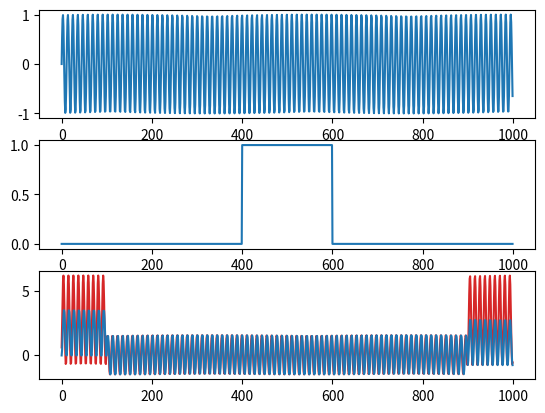
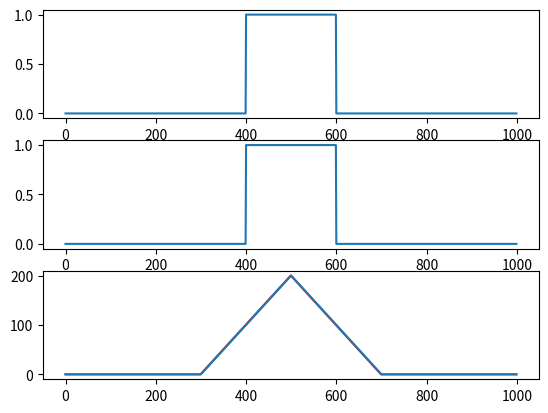
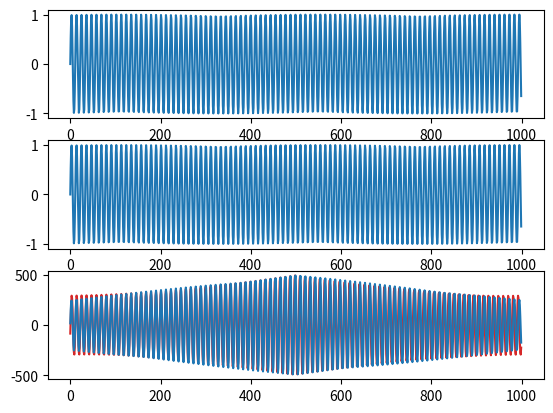
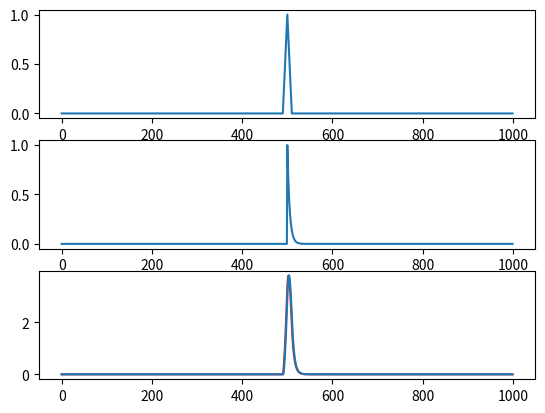
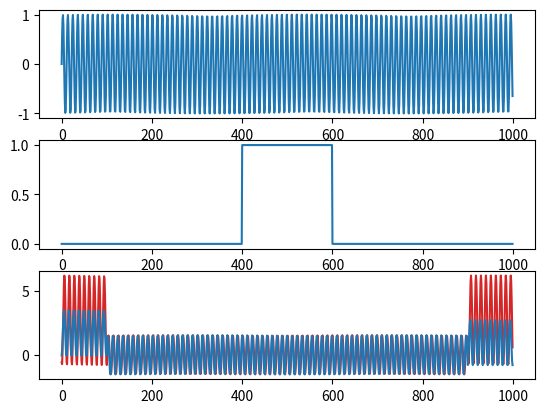
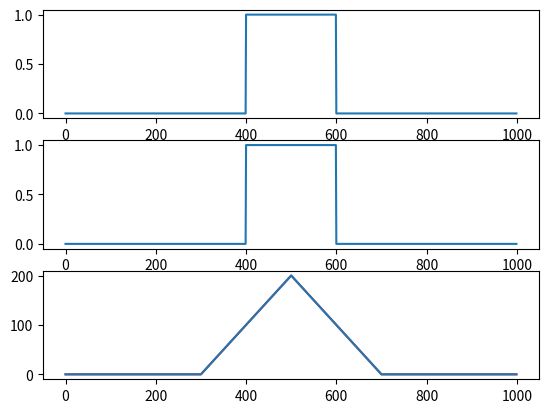
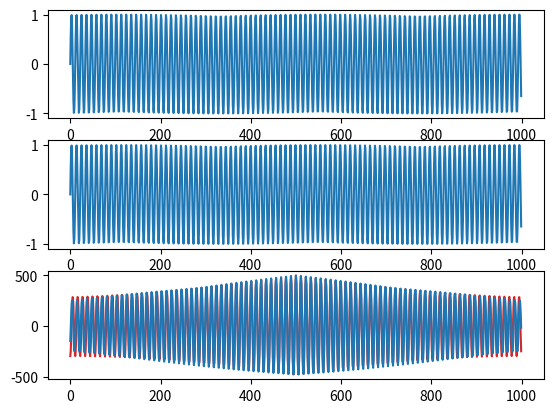
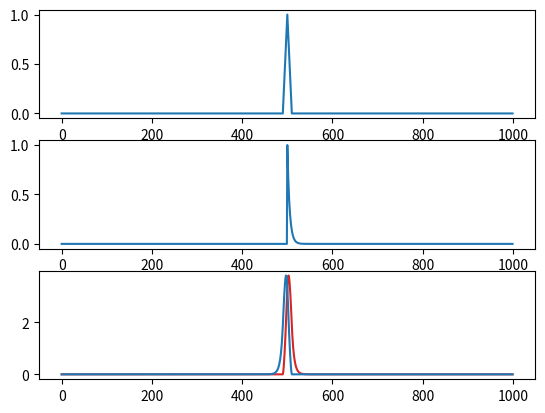
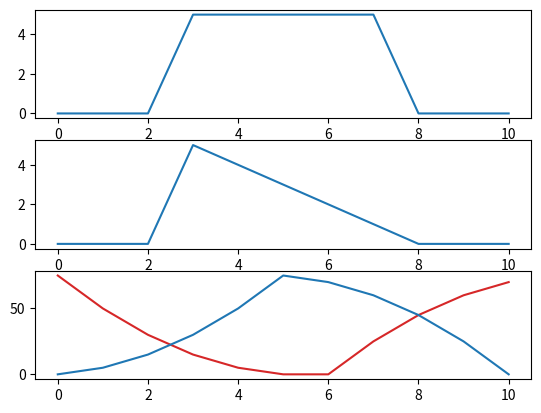

Source code (Python) for these figures, in order:
import numpy as np
import scipy
import matplotlib
from matplotlib import pyplot as plt
#Частота дискретизации
SAMPLE_RATE = 44100  #44100 Гц
#Длина сгенерированной выборки
DURATION = 5  # Секунды
def generate_sine_wave(freq, sample_rate, duration):
    x = np.linspace(0, duration, sample_rate * duration, endpoint=False)
    frequencies = x * freq
    # 2pi для преобразования в радианы
    y = np.sin((2 * np.pi) * frequencies)
    return x, y

from scipy.fft import ifft
def convolution(a, b):
    return ifft(a * b)
def cross_correlation(a, b):
    return ifft(np.conjugate(a) * b)
#Используем быстрое преобразование Фурье
from scipy.fft import fft, fftfreq
xf = fftfreq(1000, 1 / SAMPLE_RATE)
_, sin_func = generate_sine_wave(4000, SAMPLE_RATE, DURATION)
#Шаг
arg = np.arange(-50, 50, 0.1)
#Прямоугольный сигнал от -10 до 10
def rect(x):
    return 1 if np.abs(x) <= 10 else 0
result = np.zeros(len(arg))
#треугольник в 0
f1 = lambda x: np.maximum(0, 1 - abs(x))
f2 = lambda x: (np.exp(-2 * x) * (x > 0)) if abs(x) < 100 else 0
data_f1 = np.zeros(len(arg))
data_f2 = np.zeros(len(arg))
for i in range(0, len(arg)):
    result[i] = rect(arg[i])
    data_f1[i] = f1(arg[i])
    data_f2[i] = f2(arg[i])

#Свёртка
def convolution_test(first_data, second_data, lenth):
    fig, axs = plt.subplots(3, 1)
    first_len=len(first_data)
    second_len=len(second_data)
    if first_len!=second_len:
        new_len=0
        if first_len>second_len:
            new_len=first_len
        else:
            new_len=second_len
            tmp=firts_func
            first_data=second_data
            second_data=tmp
        zeroshki=np.zeros(new_len-len(second_data))
        second_data=np.concatenate((second_data, zeroshki))
    point_numb = len(arg)
    a = fft(first_data[:point_numb])
    b = fft(second_data[:point_numb])
    conv = convolution(a, b)
    rev_conv = np.concatenate((conv[int(point_numb / 2):],conv[:int(point_numb / 2)]))
    axs[0].plot(first_data[:point_numb])
    axs[1].plot(second_data[:point_numb])
    axs[2].plot(rev_conv, 'tab:red')
    axs[2].plot(np.convolve(first_data[:point_numb], second_data[:point_numb], mode="same"))
    plt.show()
#Кросс корелляция
def сross_corellation_test(first_data, second_data, lenth):
    fig, axs = plt.subplots(3, 1)
    first_len=len(first_data)
    second_len=len(second_data)
    if first_len!=second_len:
        new_len=0
        if first_len>second_len:
            new_len=first_len
        else:
            new_len=second_len
            tmp=firts_func
            first_data=second_data
            second_data=tmp
        zeroshki=np.zeros(new_len-len(second_data))
        second_data=np.concatenate((second_data, zeroshki))
    point_numb = len(arg)
    a = fft(first_data[:point_numb])
    b = fft(second_data[:point_numb])
    cross = cross_correlation(a, b)
    rev_cross = np.concatenate((cross[int(point_numb / 2):],cross[:int(point_numb / 2)]))
    axs[0].plot(first_data[:point_numb])
    axs[1].plot(second_data[:point_numb])
    axs[2].plot(rev_cross, 'tab:red')
    axs[2].plot(np.correlate(first_data[:point_numb], second_data[:point_numb], mode="same"))
    plt.show()
#Применяем свёртку на синус и прямоугольник
convolution_test(sin_func, result, len(arg))
#Применяем свёртку на прямоугольник и прямоугольник
convolution_test(result, result, len(arg))
#Применяем свёртку на два синуса
convolution_test(sin_func, sin_func, len(arg))
#Применяем свёртку на две функции
convolution_test(data_f1, data_f2, len(arg))
#Применяем Кросс корелляцию на синус и прямоугольник
сross_corellation_test(sin_func, result, len(arg))
#Применяем Кросс корелляцию на прямоугольник и прямоугольник
сross_corellation_test(result, result, len(arg))
#Применяем Кросс корелляцию на два синуса
сross_corellation_test(sin_func, sin_func, len(arg))
#Применяем Кросс корелляцию на две функции
сross_corellation_test(data_f1, data_f2, len(arg))
#Применяем Кросс корелляцию на две функции часть 2
a = [0,0,0,5,5,5,5,5,0,0,0]
v = [0,0,0,5,4,3,2,1]
сross_corellation_test(a, v, len(a))
